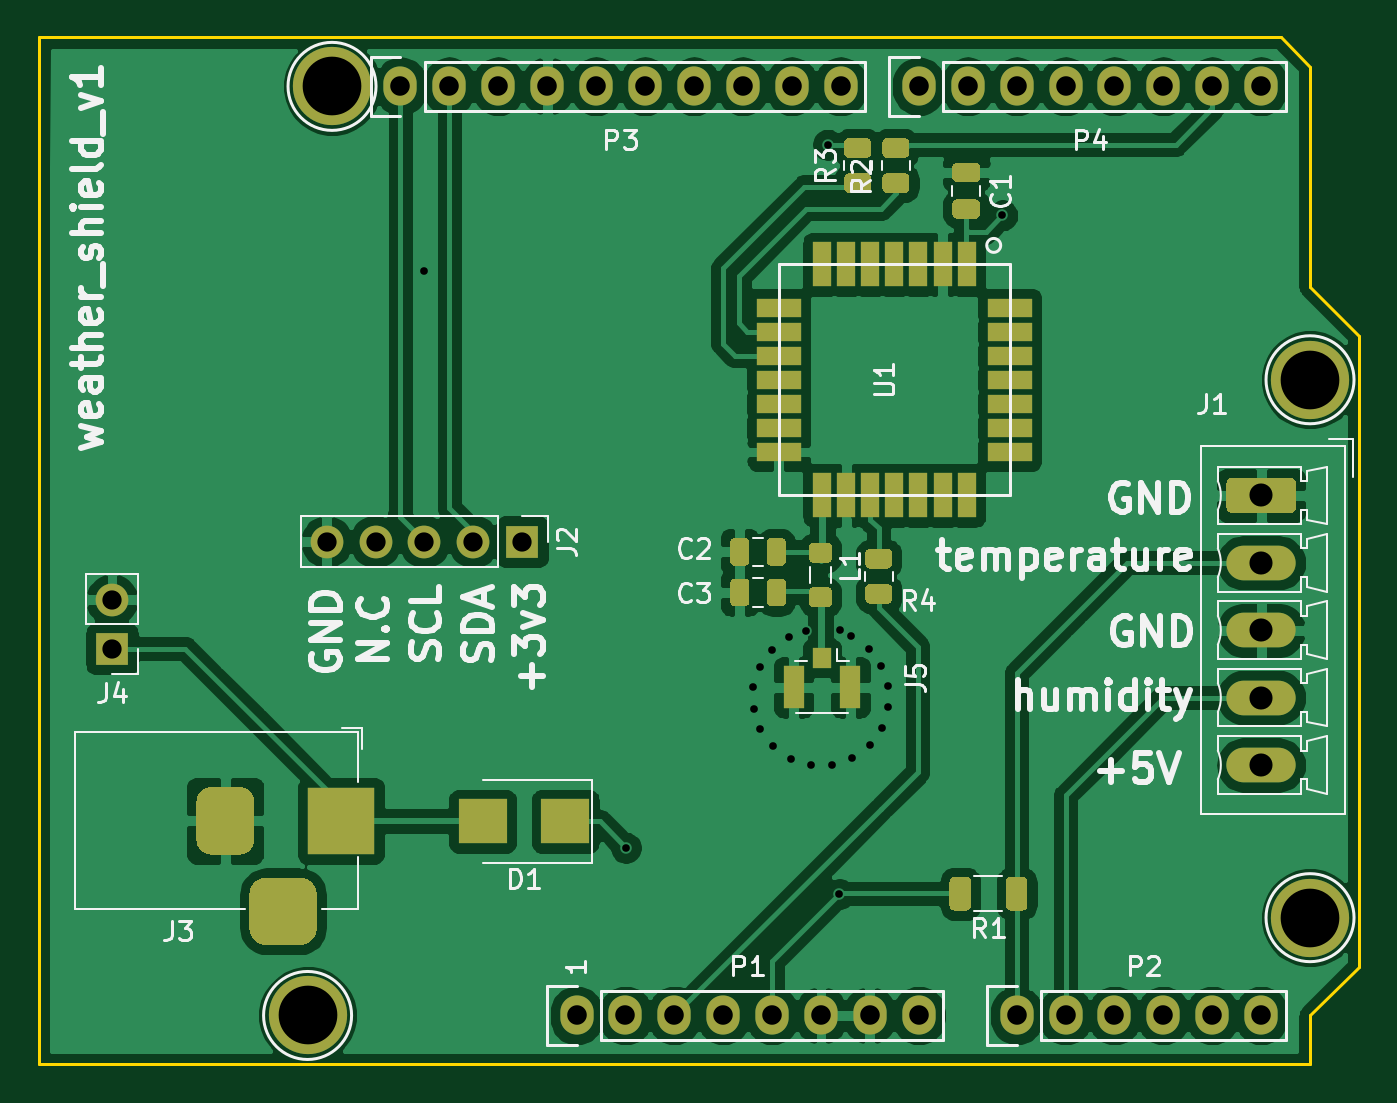
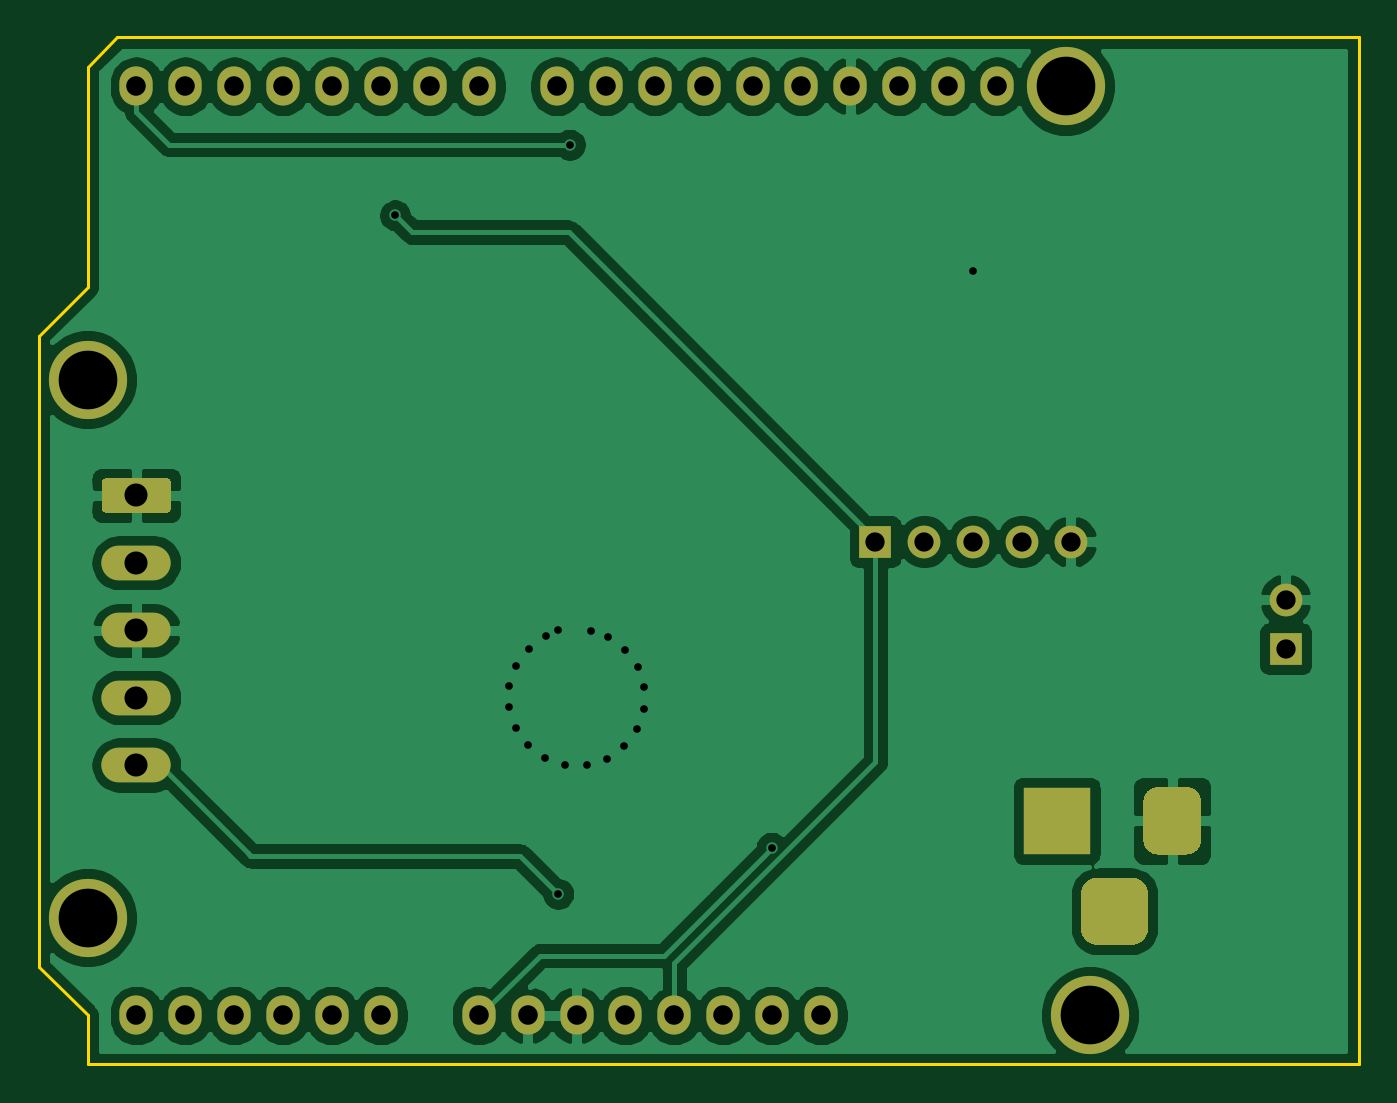
Circuit board: 11 layer files. Board 68.6 x 53.3 mm.
- bottom_copper: shield_temperature-B_Cu.gbr (93699 bytes)
- bottom_mask: shield_temperature-B_Mask.gbr (3153 bytes)
- paste: shield_temperature-B_Paste.gbr (490 bytes)
- bottom_silk: shield_temperature-B_SilkS.gbr (491 bytes)
- outline: shield_temperature-Edge_Cuts.gbr (978 bytes)
- top_copper: shield_temperature-F_Cu.gbr (153944 bytes)
- top_mask: shield_temperature-F_Mask.gbr (9829 bytes)
- paste: shield_temperature-F_Paste.gbr (7166 bytes)
- top_silk: shield_temperature-F_SilkS.gbr (34851 bytes)
- drill: shield_temperature-NPTH.drl (300 bytes)
- drill: shield_temperature-PTH.drl (1522 bytes)

=== bottom_copper: shield_temperature-B_Cu.gbr (93699 bytes, source omitted) ===
=== bottom_mask: shield_temperature-B_Mask.gbr ===
%TF.GenerationSoftware,KiCad,Pcbnew,5.1.9+dfsg1-1~bpo10+1*%
%TF.CreationDate,2021-09-15T11:04:37+02:00*%
%TF.ProjectId,shield_temperature,73686965-6c64-45f7-9465-6d7065726174,1*%
%TF.SameCoordinates,Original*%
%TF.FileFunction,Soldermask,Bot*%
%TF.FilePolarity,Negative*%
%FSLAX46Y46*%
G04 Gerber Fmt 4.6, Leading zero omitted, Abs format (unit mm)*
G04 Created by KiCad (PCBNEW 5.1.9+dfsg1-1~bpo10+1) date 2021-09-15 11:04:37*
%MOMM*%
%LPD*%
G01*
G04 APERTURE LIST*
%ADD10O,1.700000X1.700000*%
%ADD11R,1.700000X1.700000*%
%ADD12R,3.500000X3.500000*%
%ADD13O,1.727200X2.032000*%
%ADD14C,4.064000*%
%ADD15O,3.600000X1.800000*%
G04 APERTURE END LIST*
D10*
%TO.C,J4*%
X114808000Y-102235000D03*
D11*
X114808000Y-104775000D03*
%TD*%
%TO.C,J3*%
G36*
G01*
X121945200Y-119290800D02*
X121945200Y-117540800D01*
G75*
G02*
X122820200Y-116665800I875000J0D01*
G01*
X124570200Y-116665800D01*
G75*
G02*
X125445200Y-117540800I0J-875000D01*
G01*
X125445200Y-119290800D01*
G75*
G02*
X124570200Y-120165800I-875000J0D01*
G01*
X122820200Y-120165800D01*
G75*
G02*
X121945200Y-119290800I0J875000D01*
G01*
G37*
G36*
G01*
X119195200Y-114715800D02*
X119195200Y-112715800D01*
G75*
G02*
X119945200Y-111965800I750000J0D01*
G01*
X121445200Y-111965800D01*
G75*
G02*
X122195200Y-112715800I0J-750000D01*
G01*
X122195200Y-114715800D01*
G75*
G02*
X121445200Y-115465800I-750000J0D01*
G01*
X119945200Y-115465800D01*
G75*
G02*
X119195200Y-114715800I0J750000D01*
G01*
G37*
D12*
X126695200Y-113715800D03*
%TD*%
D13*
%TO.C,P1*%
X138938000Y-123825000D03*
X141478000Y-123825000D03*
X144018000Y-123825000D03*
X146558000Y-123825000D03*
X149098000Y-123825000D03*
X151638000Y-123825000D03*
X154178000Y-123825000D03*
X156718000Y-123825000D03*
%TD*%
%TO.C,P2*%
X161798000Y-123825000D03*
X164338000Y-123825000D03*
X166878000Y-123825000D03*
X169418000Y-123825000D03*
X171958000Y-123825000D03*
X174498000Y-123825000D03*
%TD*%
%TO.C,P3*%
X129794000Y-75565000D03*
X132334000Y-75565000D03*
X134874000Y-75565000D03*
X137414000Y-75565000D03*
X139954000Y-75565000D03*
X142494000Y-75565000D03*
X145034000Y-75565000D03*
X147574000Y-75565000D03*
X150114000Y-75565000D03*
X152654000Y-75565000D03*
%TD*%
%TO.C,P4*%
X156718000Y-75565000D03*
X159258000Y-75565000D03*
X161798000Y-75565000D03*
X164338000Y-75565000D03*
X166878000Y-75565000D03*
X169418000Y-75565000D03*
X171958000Y-75565000D03*
X174498000Y-75565000D03*
%TD*%
D14*
%TO.C,P5*%
X124968000Y-123825000D03*
%TD*%
%TO.C,P6*%
X177038000Y-118745000D03*
%TD*%
%TO.C,P7*%
X126238000Y-75565000D03*
%TD*%
%TO.C,P8*%
X177038000Y-90805000D03*
%TD*%
%TO.C,J1*%
G36*
G01*
X172948000Y-95915000D02*
X176048000Y-95915000D01*
G75*
G02*
X176298000Y-96165000I0J-250000D01*
G01*
X176298000Y-97465000D01*
G75*
G02*
X176048000Y-97715000I-250000J0D01*
G01*
X172948000Y-97715000D01*
G75*
G02*
X172698000Y-97465000I0J250000D01*
G01*
X172698000Y-96165000D01*
G75*
G02*
X172948000Y-95915000I250000J0D01*
G01*
G37*
D15*
X174498000Y-100315000D03*
X174498000Y-103815000D03*
X174498000Y-107315000D03*
X174498000Y-110815000D03*
%TD*%
D11*
%TO.C,J2*%
X136118600Y-99212400D03*
D10*
X133578600Y-99212400D03*
X131038600Y-99212400D03*
X128498600Y-99212400D03*
X125958600Y-99212400D03*
%TD*%
M02*

=== paste: shield_temperature-B_Paste.gbr ===
%TF.GenerationSoftware,KiCad,Pcbnew,5.1.9+dfsg1-1~bpo10+1*%
%TF.CreationDate,2021-09-15T11:04:37+02:00*%
%TF.ProjectId,shield_temperature,73686965-6c64-45f7-9465-6d7065726174,1*%
%TF.SameCoordinates,Original*%
%TF.FileFunction,Paste,Bot*%
%TF.FilePolarity,Positive*%
%FSLAX46Y46*%
G04 Gerber Fmt 4.6, Leading zero omitted, Abs format (unit mm)*
G04 Created by KiCad (PCBNEW 5.1.9+dfsg1-1~bpo10+1) date 2021-09-15 11:04:37*
%MOMM*%
%LPD*%
G01*
G04 APERTURE LIST*
G04 APERTURE END LIST*
M02*

=== bottom_silk: shield_temperature-B_SilkS.gbr ===
%TF.GenerationSoftware,KiCad,Pcbnew,5.1.9+dfsg1-1~bpo10+1*%
%TF.CreationDate,2021-09-15T11:04:37+02:00*%
%TF.ProjectId,shield_temperature,73686965-6c64-45f7-9465-6d7065726174,1*%
%TF.SameCoordinates,Original*%
%TF.FileFunction,Legend,Bot*%
%TF.FilePolarity,Positive*%
%FSLAX46Y46*%
G04 Gerber Fmt 4.6, Leading zero omitted, Abs format (unit mm)*
G04 Created by KiCad (PCBNEW 5.1.9+dfsg1-1~bpo10+1) date 2021-09-15 11:04:37*
%MOMM*%
%LPD*%
G01*
G04 APERTURE LIST*
G04 APERTURE END LIST*
M02*

=== outline: shield_temperature-Edge_Cuts.gbr ===
%TF.GenerationSoftware,KiCad,Pcbnew,5.1.9+dfsg1-1~bpo10+1*%
%TF.CreationDate,2021-09-15T11:04:37+02:00*%
%TF.ProjectId,shield_temperature,73686965-6c64-45f7-9465-6d7065726174,1*%
%TF.SameCoordinates,Original*%
%TF.FileFunction,Profile,NP*%
%FSLAX46Y46*%
G04 Gerber Fmt 4.6, Leading zero omitted, Abs format (unit mm)*
G04 Created by KiCad (PCBNEW 5.1.9+dfsg1-1~bpo10+1) date 2021-09-15 11:04:37*
%MOMM*%
%LPD*%
G01*
G04 APERTURE LIST*
%TA.AperFunction,Profile*%
%ADD10C,0.150000*%
%TD*%
G04 APERTURE END LIST*
D10*
X177038000Y-74549000D02*
X175514000Y-73025000D01*
X177038000Y-85979000D02*
X177038000Y-74549000D01*
X179578000Y-88519000D02*
X177038000Y-85979000D01*
X179578000Y-121285000D02*
X179578000Y-88519000D01*
X177038000Y-123825000D02*
X179578000Y-121285000D01*
X177038000Y-126365000D02*
X177038000Y-123825000D01*
X110998000Y-126365000D02*
X177038000Y-126365000D01*
X110998000Y-73025000D02*
X110998000Y-126365000D01*
X175514000Y-73025000D02*
X110998000Y-73025000D01*
M02*

=== top_copper: shield_temperature-F_Cu.gbr (153944 bytes, source omitted) ===
=== top_mask: shield_temperature-F_Mask.gbr (9829 bytes, source omitted) ===
=== paste: shield_temperature-F_Paste.gbr (7166 bytes, source omitted) ===
=== top_silk: shield_temperature-F_SilkS.gbr (34851 bytes, source omitted) ===
=== drill: shield_temperature-NPTH.drl ===
M48
; DRILL file {KiCad 5.1.9+dfsg1-1~bpo10+1} date Fri Sep 17 16:08:13 2021
; FORMAT={-:-/ absolute / inch / decimal}
; #@! TF.CreationDate,2021-09-17T16:08:13+02:00
; #@! TF.GenerationSoftware,Kicad,Pcbnew,5.1.9+dfsg1-1~bpo10+1
; #@! TF.FileFunction,NonPlated,1,2,NPTH
FMAT,2
INCH
%
G90
G05
T0
M30

=== drill: shield_temperature-PTH.drl ===
M48
; DRILL file {KiCad 5.1.9+dfsg1-1~bpo10+1} date Fri Sep 17 16:08:13 2021
; FORMAT={-:-/ absolute / inch / decimal}
; #@! TF.CreationDate,2021-09-17T16:08:13+02:00
; #@! TF.GenerationSoftware,Kicad,Pcbnew,5.1.9+dfsg1-1~bpo10+1
; #@! TF.FileFunction,Plated,1,2,PTH
FMAT,2
INCH
T1C0.0157
T2C0.0394
T3C0.0400
T4C0.0472
T5C0.1200
%
G90
G05
T1
X5.159Y-3.353
X5.571Y-4.532
X5.8316Y-4.2042
X5.8321Y-4.2479
X5.8447Y-4.1626
X5.846Y-4.2892
X5.87Y-4.127
X5.872Y-4.3243
X5.9051Y-4.101
X5.9076Y-4.3496
X5.94Y-4.088
X5.9492Y-4.3627
X5.984Y-3.094
X5.9929Y-4.3622
X6.0075Y-4.6265
X6.008Y-4.0866
X6.0317Y-4.0997
X6.0343Y-4.3483
X6.0673Y-4.125
X6.0693Y-4.3223
X6.0933Y-4.16
X6.0946Y-4.2867
X6.1072Y-4.2014
X6.1077Y-4.2451
X6.341Y-3.239
T2
X4.52Y-4.025
X4.52Y-4.125
X4.959Y-3.906
X5.059Y-3.906
X5.159Y-3.906
X5.259Y-3.906
X5.359Y-3.906
T3
X5.11Y-2.975
X5.21Y-2.975
X5.31Y-2.975
X5.41Y-2.975
X5.47Y-4.875
X5.51Y-2.975
X5.57Y-4.875
X5.61Y-2.975
X5.67Y-4.875
X5.71Y-2.975
X5.77Y-4.875
X5.81Y-2.975
X5.87Y-4.875
X5.91Y-2.975
X5.97Y-4.875
X6.01Y-2.975
X6.07Y-4.875
X6.17Y-2.975
X6.17Y-4.875
X6.27Y-2.975
X6.37Y-2.975
X6.37Y-4.875
X6.47Y-2.975
X6.47Y-4.875
X6.57Y-2.975
X6.57Y-4.875
X6.67Y-2.975
X6.67Y-4.875
X6.77Y-2.975
X6.77Y-4.875
X6.87Y-2.975
X6.87Y-4.875
T4
X6.87Y-3.8116
X6.87Y-3.9494
X6.87Y-4.0872
X6.87Y-4.225
X6.87Y-4.3628
T5
X4.92Y-4.875
X4.97Y-2.975
X6.97Y-3.575
X6.97Y-4.675
T2
G00X4.7518Y-4.4376
M15
G01X4.7518Y-4.5164
M16
G05
G00X4.8305Y-4.662
M15
G01X4.9093Y-4.662
M16
G05
G00X4.988Y-4.4376
M15
G01X4.988Y-4.5164
M16
G05
T0
M30

